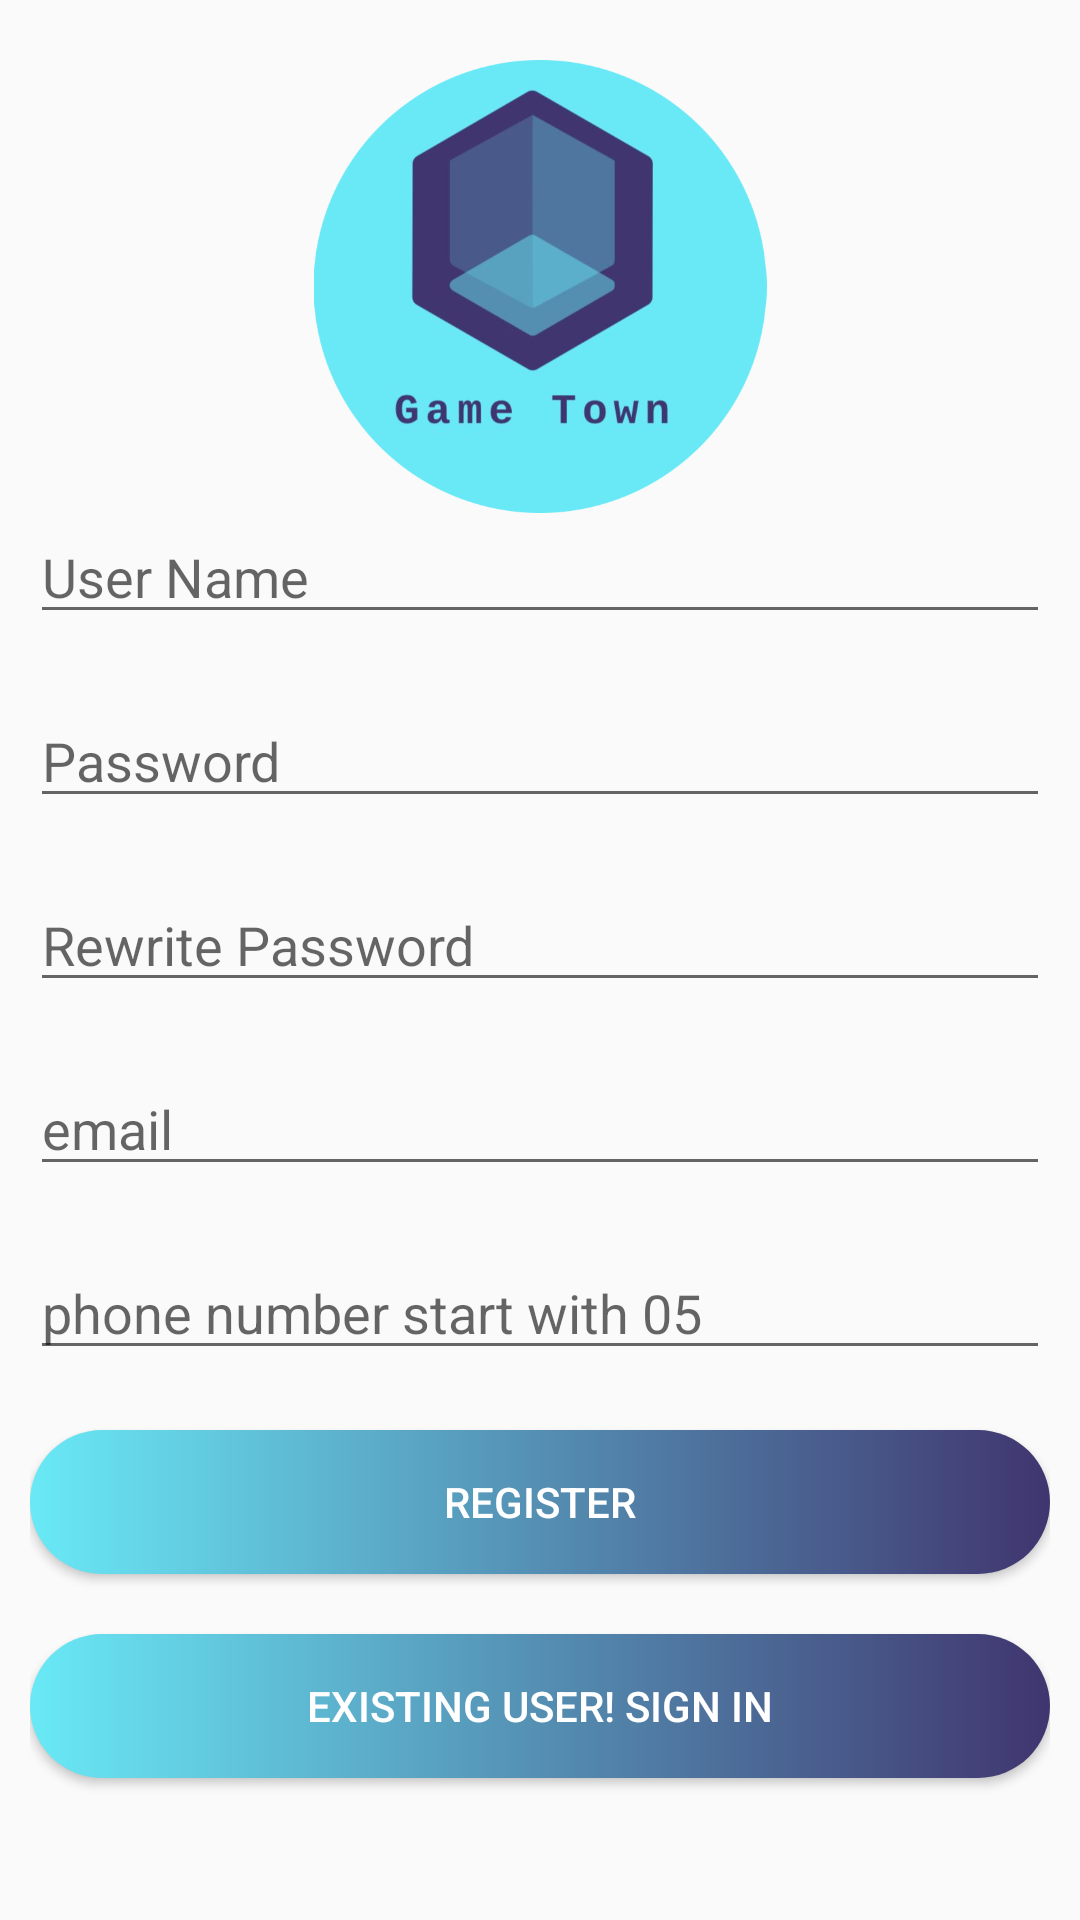

This screen was rendered from an Android layout file. Write that file and the resources it references.
<!-- AndroidManifest.xml: application theme Theme.GameTempFinal -->
<!-- res/layout/activity_main.xml -->
<?xml version="1.0" encoding="utf-8"?>
<RelativeLayout xmlns:android="http://schemas.android.com/apk/res/android"
    xmlns:app="http://schemas.android.com/apk/res-auto"
    xmlns:tools="http://schemas.android.com/tools"
    android:layout_width="match_parent"
    android:layout_height="match_parent"
    android:padding="10dp"
    tools:context=".MainActivity">

    <EditText
        android:id="@+id/username"
        android:layout_width="match_parent"
        android:layout_height="wrap_content"
        android:layout_alignParentStart="false"
        android:layout_marginTop="160dp"
        android:hint="User Name" />

    <EditText
        android:id="@+id/password"
        android:layout_width="match_parent"
        android:layout_height="wrap_content"
        android:layout_below="@+id/username"
        android:layout_marginTop="20dp"
        android:inputType="textPassword"
        android:hint="Password" />

    <EditText
        android:id="@+id/repassword"
        android:layout_width="match_parent"
        android:layout_height="wrap_content"
        android:layout_below="@+id/password"
        android:layout_marginTop="20dp"
        android:inputType="textPassword"
        android:hint="Rewrite Password" />
    <EditText
        android:id="@+id/email"
        android:layout_width="match_parent"
        android:layout_height="wrap_content"
        android:layout_below="@+id/repassword"
        android:layout_marginTop="20dp"
        android:hint="email" />

    <EditText
        android:id="@+id/number"
        android:layout_width="match_parent"
        android:layout_height="wrap_content"
        android:layout_below="@+id/email"
        android:layout_marginTop="20dp"
        android:inputType="number"
        android:hint="phone number start with 05" />

    <Button
        android:id="@+id/btnsignup"
        android:layout_width="match_parent"
        android:layout_height="wrap_content"
        android:layout_below="@+id/number"
        android:layout_marginTop="20dp"

        android:background="@drawable/cb"
        android:text="Register"
        android:textColor="#FFFFFF" />

    <Button
        android:id="@+id/btnsignin"
        android:layout_width="match_parent"
        android:layout_height="wrap_content"
        android:layout_below="@+id/btnsignup"
        android:layout_marginTop="20dp"

        android:background="@drawable/cb"
        android:text="Existing user! Sign In"
        android:textColor="#FFFFFF" />

    <ImageView
        android:layout_width="383dp"
        android:layout_height="151dp"
        android:layout_centerHorizontal="true"
        android:layout_marginTop="10dp"
        android:src="@drawable/logo" />


</RelativeLayout>
<!-- resources referenced by this layout -->
<resources>
  <!-- drawable cb (drawable) -->
  <?xml version="1.0" encoding="utf-8"?>
  <shape xmlns:android="http://schemas.android.com/apk/res/android" android:shape="rectangle">
      <gradient android:startColor="#69e9f6" android:endColor="#40356f"/>
      <corners android:radius="50dp"/>
  </shape>
  <!-- drawable logo: png bitmap (drawable, 142722 bytes) -->
  <style name="Theme.GameTempFinal" parent="Theme.AppCompat.Light.NoActionBar">
          
          <item name="colorPrimary">@color/purple_500</item>
          <item name="colorPrimaryVariant">@color/purple_700</item>
          <item name="colorOnPrimary">@color/white</item>
          
          <item name="colorSecondary">@color/teal_200</item>
          <item name="colorSecondaryVariant">@color/teal_700</item>
          <item name="colorOnSecondary">@color/black</item>
          
          <item name="android:statusBarColor">?attr/colorPrimaryVariant</item>
          
      </style>
  <!-- not gathered from this repository: default colours our renderer supplied (Android Studio template values) -->
  <color name="purple_500">#FF6200EE</color>
  <color name="purple_700">#FF3700B3</color>
  <color name="teal_200">#FF03DAC5</color>
  <color name="teal_700">#FF018786</color>
  <color name="black">#FF000000</color>
  <color name="white">#FFFFFFFF</color>
</resources>
